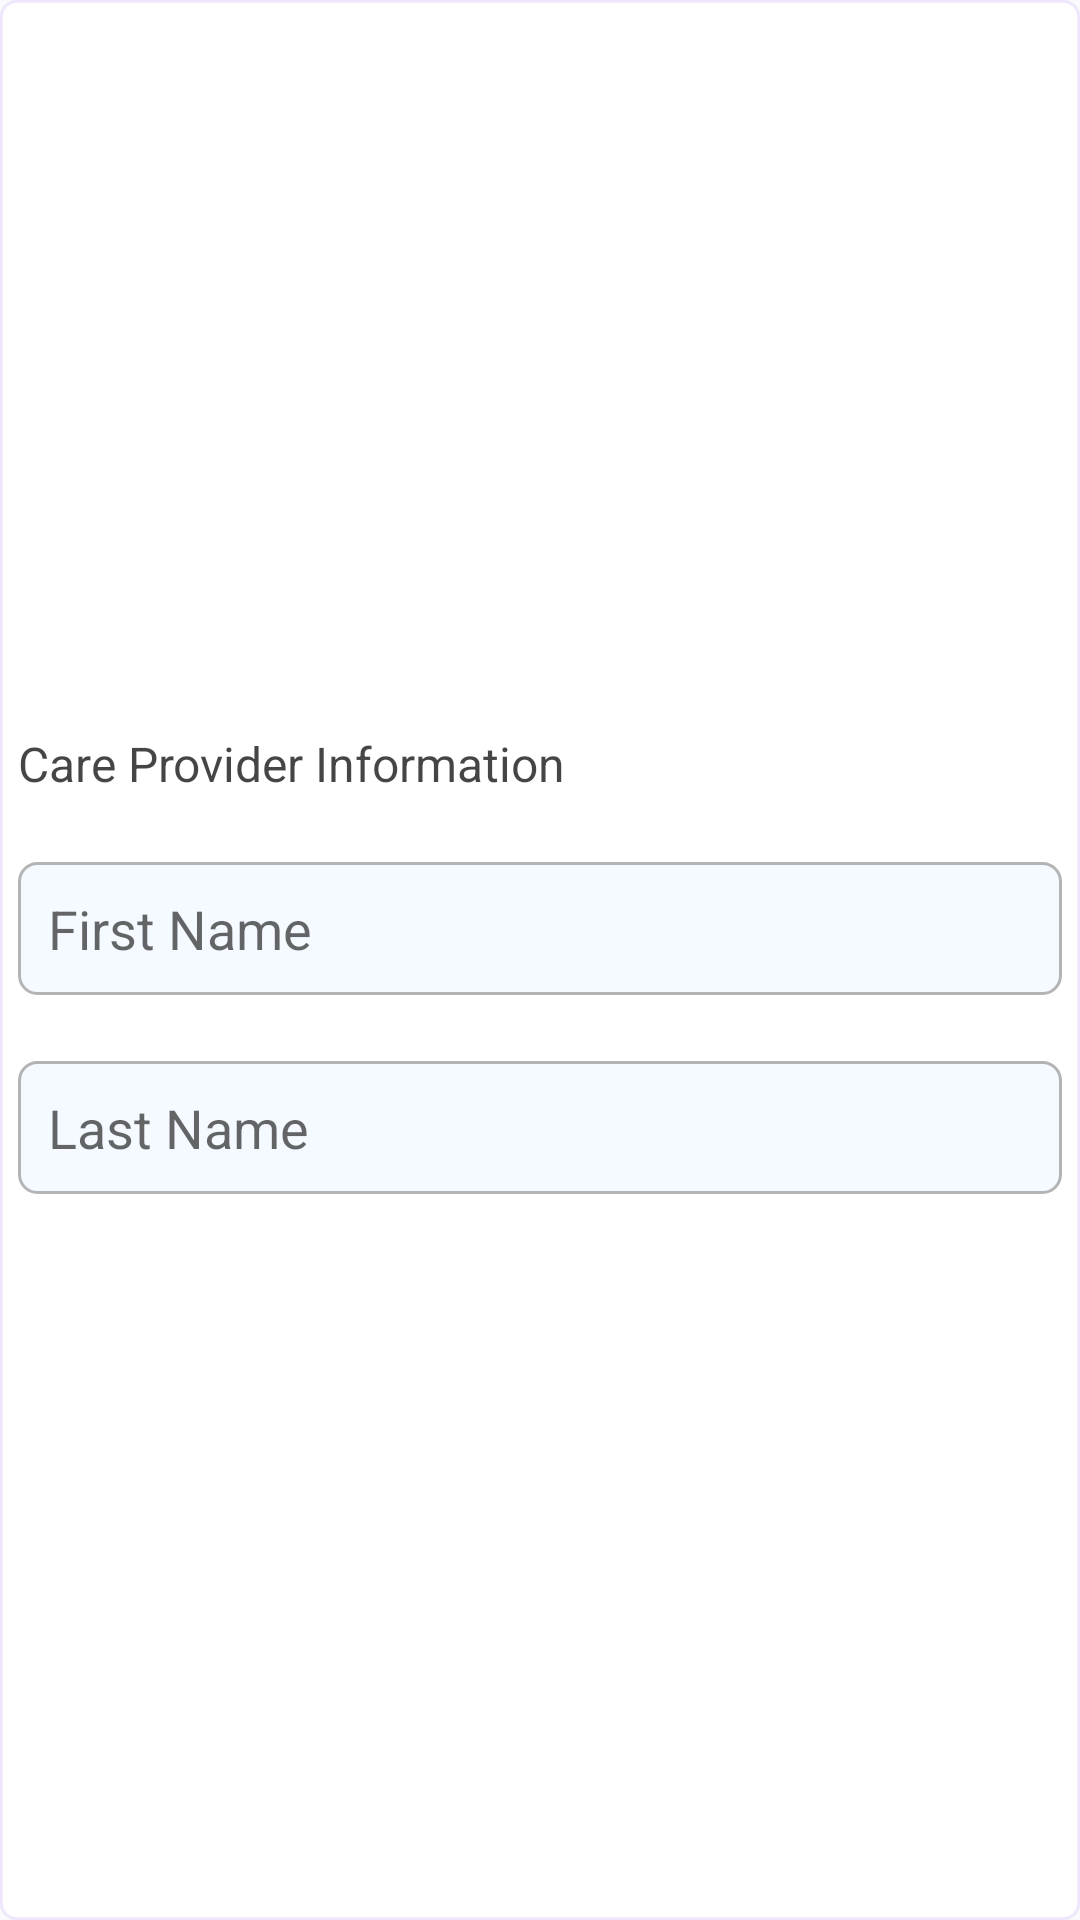

The Android layout XML behind this screen, and the referenced resources:
<!-- AndroidManifest.xml: application theme Theme.AppCompat -->
<!-- res/layout/provider_details_layout.xml -->
<?xml version="1.0" encoding="utf-8"?>
<LinearLayout xmlns:android="http://schemas.android.com/apk/res/android"
    android:id="@+id/providerDetailsLayout"
android:layout_width="match_parent"
android:layout_height="wrap_content"
android:orientation="vertical"
android:gravity="center"
    android:layout_margin="3dp"
    android:paddingHorizontal="6dp"
    android:paddingVertical="6dp"
    android:background="@drawable/layout_border"

    >
<TextView

    android:layout_width="match_parent"
    android:layout_height="wrap_content"

    android:layout_marginTop="2dp"
    android:gravity="center_vertical"
    android:textSize="16sp"
    android:textColor="@color/black"
    android:text="@string/provider_info"
   />

    <EditText
        android:id="@+id/editTextProviderFirstName"
        style="@style/editText"
        android:hint="@string/f_name"
        android:inputType="textPersonName"


        android:padding="10dp"  />
    <EditText
        android:id="@+id/editTextProviderLastName"
        style="@style/editText"
        android:hint="@string/l_name"
        android:inputType="textPersonName"


        android:padding="10dp"  />
</LinearLayout>
<!-- resources referenced by this layout -->
<resources>
  <color name="black">#C9131313</color>
  <!-- drawable layout_border (drawable) -->
  <?xml version="1.0" encoding="utf-8"?>
  <shape xmlns:android="http://schemas.android.com/apk/res/android"
      android:shape="rectangle"
      >
      <corners android:radius="5dp"  />
      <solid android:color="#fff"/>
      <stroke android:width="1dip" android:color="@color/logo4"/>
  </shape>
  <string name="f_name">First Name</string>
  <string name="l_name">Last Name</string>
  <string name="provider_info">Care Provider Information</string>
  <style name="editText">
          <item name="android:layout_width">match_parent</item>
          <item name="android:layout_height">wrap_content</item>
          <item name="android:background">@drawable/et_style</item>
          <item name="android:layout_marginTop">22dp</item>
          <item name="android:padding">10dp</item>
  
      </style>
  <style name="Theme.AppCompat" parent="Base.Theme.AppCompat.Light.DarkActionBar">
          
          <item name="android:windowBackground">@android:color/white</item>
          <item name="colorOnSecondary">@color/black</item>
          
  
          
          <item name="android:textColor">@android:color/black</item>
  
          
  
  
  
          <item name="android:statusBarColor">?attr/colorPrimaryVariant</item>
          <item name="android:textViewStyle">@style/RobotoTextViewStyle</item>
          <item name="android:buttonStyle">@style/RobotoButtonStyle</item>
          <item name="android:fontFamily">@font/teko_medium</item>
      </style>
  <color name="logo4">#1E8C52FF</color>
  <!-- drawable et_style (drawable) -->
  <?xml version="1.0" encoding="utf-8"?>
  <shape xmlns:android="http://schemas.android.com/apk/res/android" android:shape="rectangle">
      <stroke android:width="1dip" android:color="#B7989898"/>
      <corners android:radius="6dp"/>
      <solid android:color="#0C2196F3"/>
  </shape>
  <style name="RobotoTextViewStyle" parent="android:Widget.TextView">
          <item name="android:fontFamily">@font/acme</item>
      </style>
  <style name="RobotoButtonStyle" parent="android:Widget.Holo.Button">
          <item name="android:fontFamily">@font/acme</item>
      </style>
</resources>
